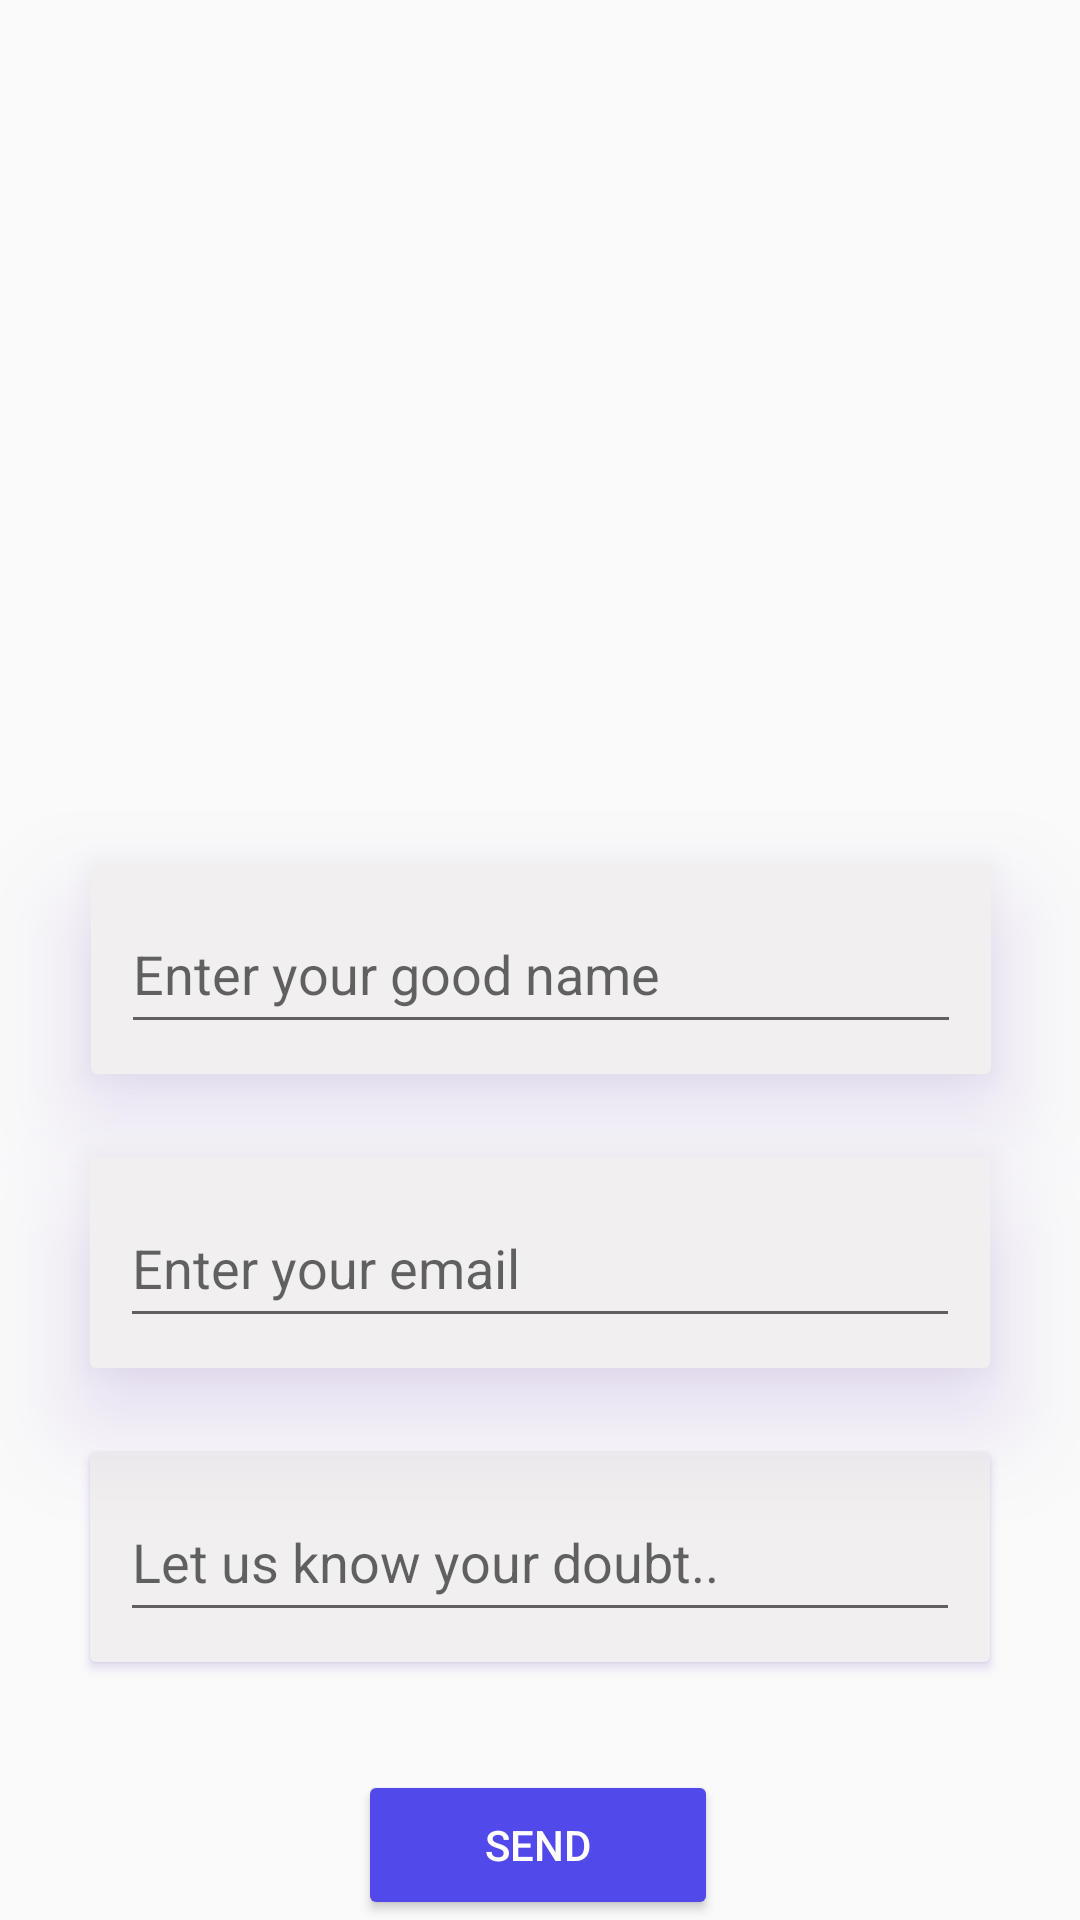

Reconstruct the res/layout file that produces this screen, plus the resources it refers to.
<!-- AndroidManifest.xml: application theme Theme.Elixir -->
<!-- res/layout/reach_us.xml -->
<?xml version="1.0" encoding="utf-8"?>
<androidx.constraintlayout.widget.ConstraintLayout xmlns:android="http://schemas.android.com/apk/res/android"
    xmlns:app="http://schemas.android.com/apk/res-auto"
    xmlns:tools="http://schemas.android.com/tools"
    android:layout_width="match_parent"
    android:layout_height="wrap_content"
    android:layout_margin="25dp"
    android:layout_gravity="center">

    <androidx.cardview.widget.CardView
        android:id="@+id/cardView2"
        android:layout_width="300dp"
        android:layout_height="70dp"
        android:layout_marginTop="100dp"
        android:background="@drawable/logo_bg"
        android:backgroundTint="#F1EFEF"
        android:outlineSpotShadowColor="#673AB7"
        android:requiresFadingEdge="horizontal"
        app:cardElevation="20dp"
        app:layout_constraintBottom_toTopOf="@+id/cardView3"
        app:layout_constraintEnd_toEndOf="parent"
        app:layout_constraintHorizontal_bias="0.508"
        app:layout_constraintStart_toStartOf="parent"
        app:layout_constraintTop_toTopOf="parent"
        app:layout_constraintVertical_chainStyle="packed"
        tools:ignore="MissingConstraints">

        <EditText
            android:id="@+id/reach_us_name"
            android:layout_width="280dp"
            android:layout_height="50dp"
            android:layout_gravity="center"
            android:hint="Enter your good name"
            android:inputType="textEmailAddress" />


    </androidx.cardview.widget.CardView>

    <androidx.cardview.widget.CardView
        android:id="@+id/cardView3"
        android:layout_width="300dp"
        android:layout_height="70dp"
        android:layout_marginTop="28dp"
        android:background="@drawable/logo_bg"
        android:backgroundTint="#F1EFEF"
        android:outlineSpotShadowColor="#673AB7"
        android:requiresFadingEdge="horizontal"
        app:cardElevation="20dp"
        app:layout_constraintBottom_toTopOf="@+id/cardView4"
        app:layout_constraintEnd_toEndOf="parent"
        app:layout_constraintHorizontal_bias="0.5"
        app:layout_constraintStart_toStartOf="parent"
        app:layout_constraintTop_toBottomOf="@+id/cardView2">

        <EditText
            android:id="@+id/reach_us_email"
            android:layout_width="280dp"
            android:layout_height="50dp"
            android:layout_gravity="center"
            android:hint="Enter your email"
            android:inputType="textEmailAddress" />


    </androidx.cardview.widget.CardView>

    <androidx.cardview.widget.CardView
        android:id="@+id/cardView4"
        android:layout_width="300dp"
        android:layout_height="70dp"
        android:layout_marginTop="28dp"
        android:background="@drawable/logo_bg"
        android:backgroundTint="#F1EFEF"
        android:outlineSpotShadowColor="#673AB7"
        android:requiresFadingEdge="horizontal"
        app:layout_constraintEnd_toEndOf="parent"
        app:layout_constraintHorizontal_bias="0.5"
        app:layout_constraintStart_toStartOf="parent"
        app:layout_constraintTop_toBottomOf="@+id/cardView3">

        <EditText
            android:id="@+id/doubt"
            android:layout_width="280dp"
            android:layout_height="50dp"
            android:layout_gravity="center"
            android:hint="Let us know your doubt.."
            android:inputType="textEmailAddress" />

    </androidx.cardview.widget.CardView>

    <Button
        android:id="@+id/reach_us_send"
        android:layout_width="120dp"
        android:layout_height="50dp"
        android:layout_marginTop="36dp"
        android:backgroundTint="#5149E9"
        android:shadowRadius="@integer/material_motion_duration_long_1"
        android:text="Send"
        android:textColor="@color/white"
        app:layout_constraintBottom_toBottomOf="parent"
        app:layout_constraintEnd_toEndOf="parent"
        app:layout_constraintHorizontal_bias="0.497"
        app:layout_constraintStart_toStartOf="parent"
        app:layout_constraintTop_toBottomOf="@+id/cardView4"
        app:layout_constraintVertical_bias="0.0" />


</androidx.constraintlayout.widget.ConstraintLayout>
<!-- resources referenced by this layout -->
<resources>
  <!-- drawable logo_bg (drawable) -->
  <?xml version="1.0" encoding="utf-8"?>
  <shape xmlns:android="http://schemas.android.com/apk/res/android">
      <corners
          android:bottomLeftRadius="50dp"
          android:bottomRightRadius="50dp"
          android:topLeftRadius="50dp" />
      <solid android:color="#FFFFFF"/>
  
  
  </shape>
  <style name="Theme.Elixir" parent="Base.Theme.Elixir" />
  <style name="Base.Theme.Elixir" parent="Theme.AppCompat.Light">
          
          
      </style>
  <!-- not gathered from this repository: default colours our renderer supplied (Android Studio template values) -->
  <color name="white">#FFFFFFFF</color>
</resources>
